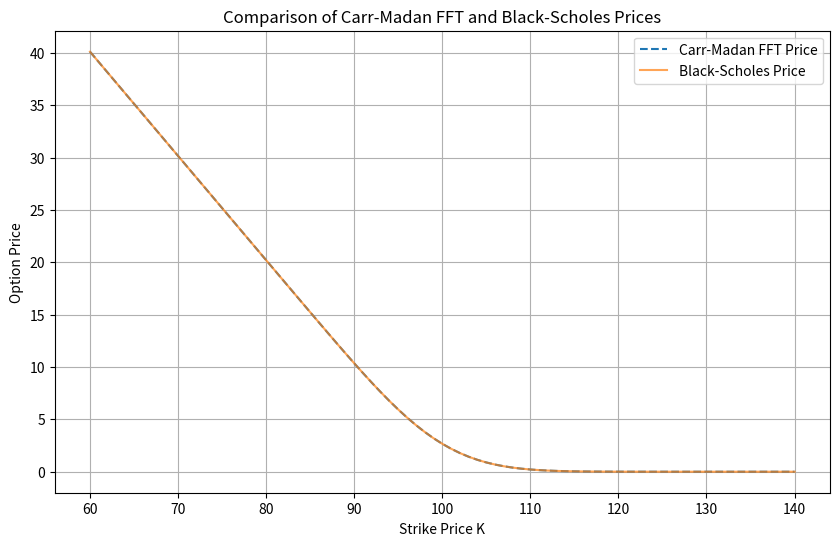
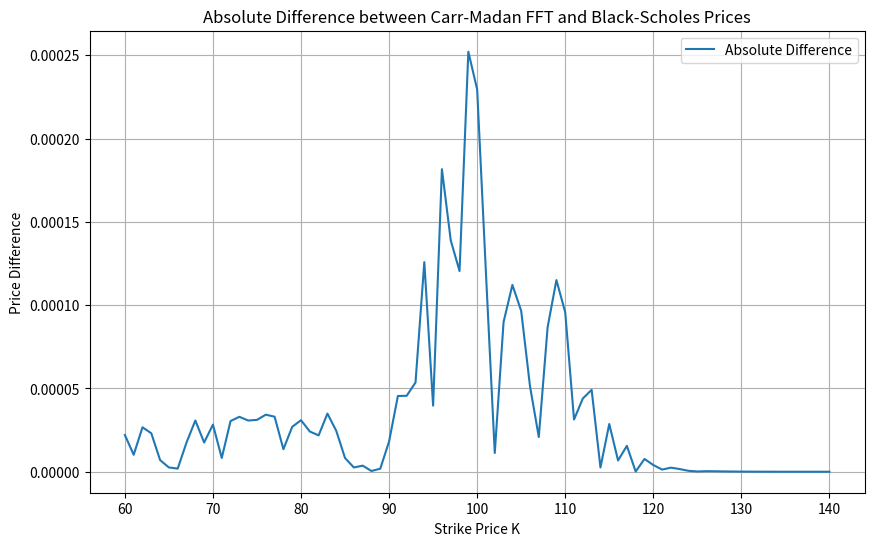
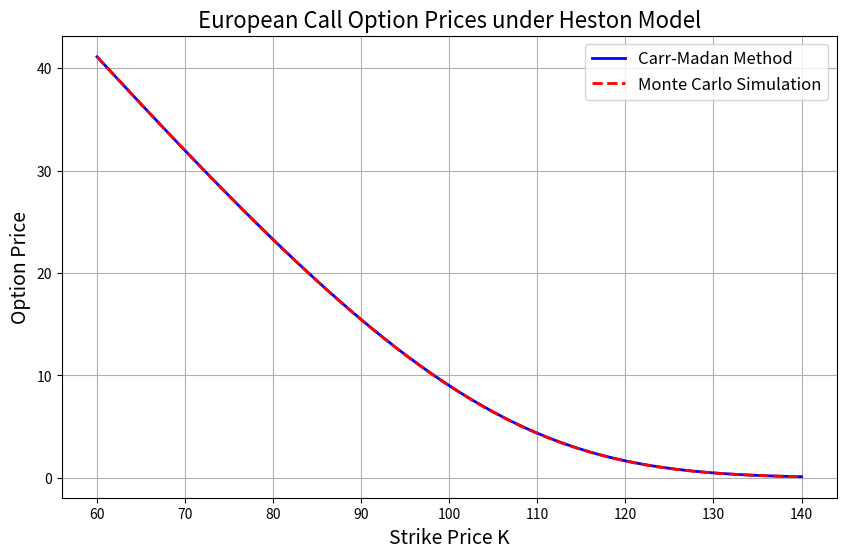
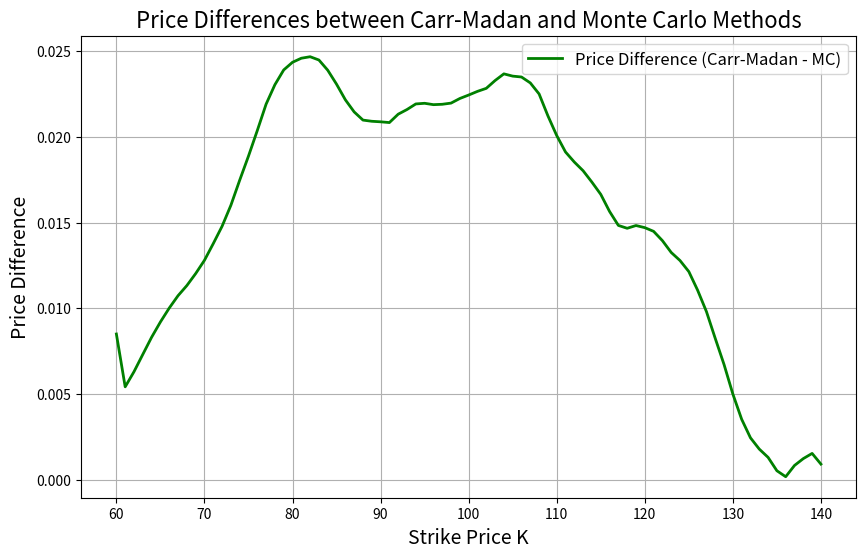
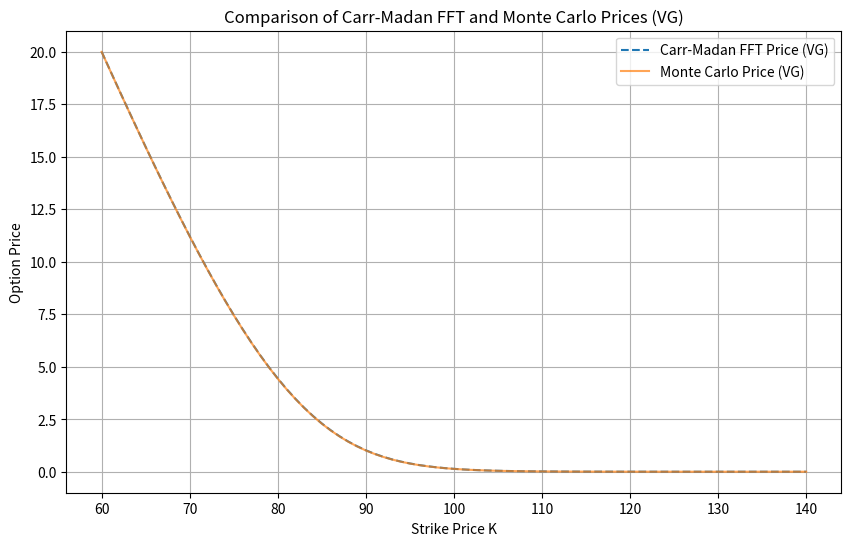
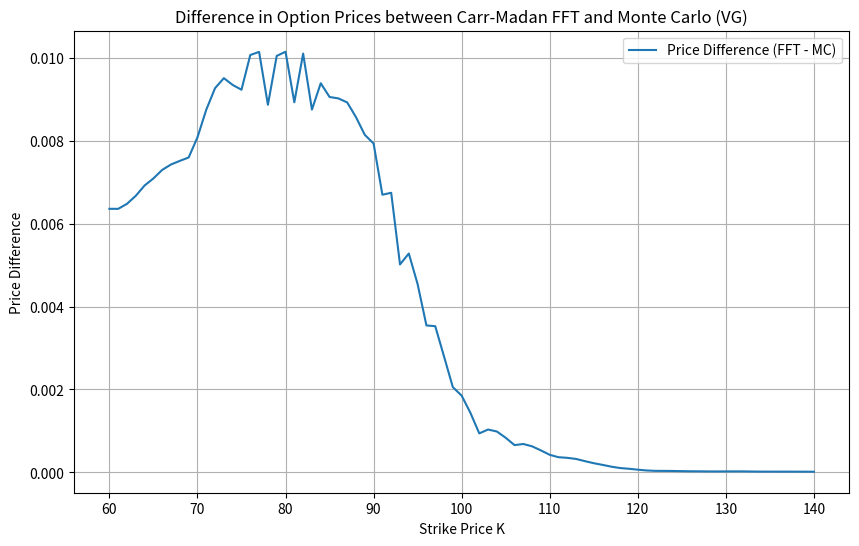
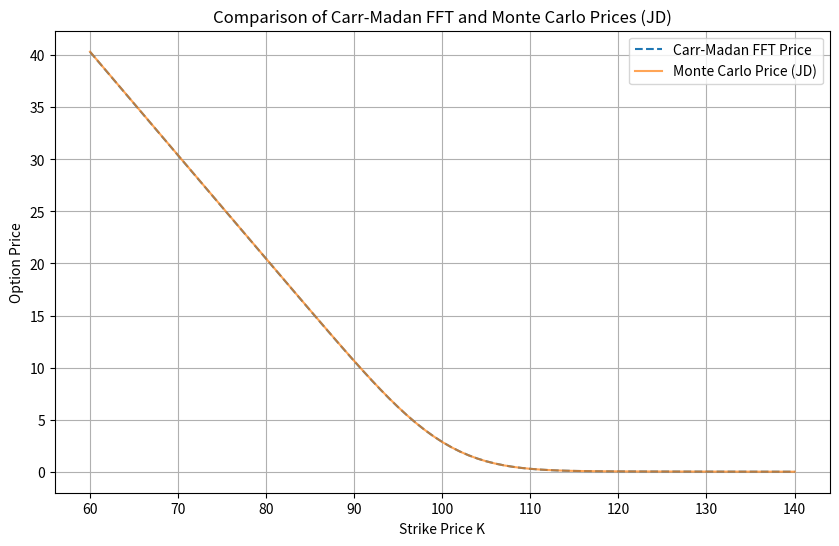
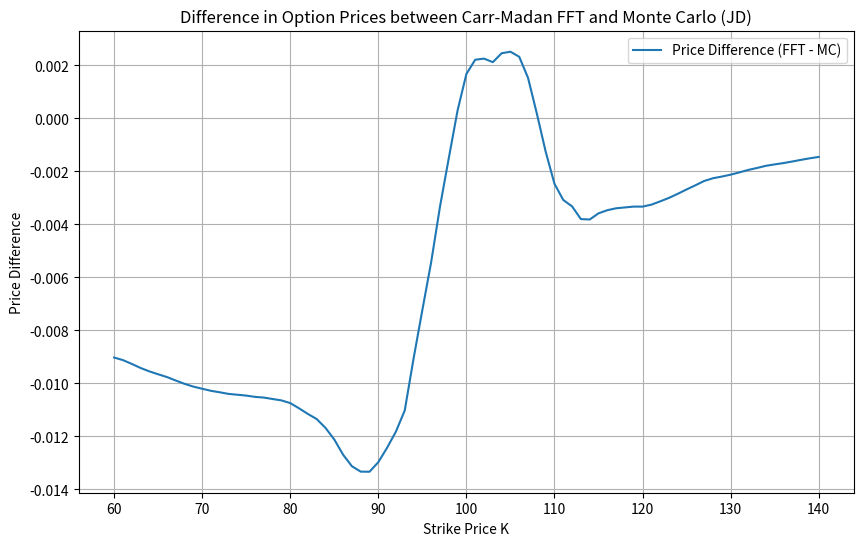

Write the Python code that produced these figures, in order.
import numpy as np
from numpy.fft import fft
import matplotlib.pyplot as plt
from scipy.stats import norm

# Market and option parameters
S0 = 100       # Initial stock price
K = np.linspace(60, 140, 81)  # Strike prices from 60 to 140
T = 0.1        # Time to maturity
r = 0.05       # Risk-free rate
q = 0.02       # Dividend yield
sigma = 0.2    # Volatility

# Carr-Madan method parameters
alpha = 1.5    # Damping factor (> 0)
N = 2**16      # Number of FFT points (must be even for Simpson's Rule)
eta = 0.05     # Spacing in the frequency domain (smaller for higher accuracy)

# Ensure N is even for Simpson's Rule
if N % 2 != 0:
    N += 1

# Compute the grid in the frequency domain (v)
v = np.arange(N) * eta  # v_j = j * eta

# Compute the grid in the log-strike domain (k)
lambda_ = (2 * np.pi) / (N * eta)
b = N * lambda_ / 2     # Upper limit for k
k = -b + lambda_ * np.arange(N)  # k_i = -b + i * lambda

def phi(u):
    """Characteristic function of log(S_T) under the Black-Scholes model."""
    mu = np.log(S0) + (r -q- 0.5 * sigma**2) * T
    variance = sigma**2 * T
    return np.exp(1j * u * mu - 0.5 * variance * u**2)

# Adjustment to the characteristic function for damping
u = v - (alpha + 1) * 1j
psi = np.exp(-r * T) * phi(u) / (alpha**2 + alpha - v**2 + 1j * (2 * alpha + 1) * v)

#   Simpson's Rule weights
w = np.ones(N)
w[0] = w[-1] = 1
w[1:-1:2] = 4  # Weights for odd indices
w[2:-1:2] = 2  # Weights for even indices
w = w * (eta / 3)

# Function to be transformed with   weights
fft_input = psi * np.exp(1j * v * b) * w

# Apply the FFT
fft_output = fft(fft_input)

# Compute the option prices
C_k = np.exp(-alpha * k) / np.pi * np.real(fft_output)

# Convert strikes to log-strikes
log_K = np.log(K)

# Interpolate the option prices at desired strikes
call_prices_fft = np.interp(log_K, k, C_k)

# Black-Scholes formula for European call options
def black_scholes_call(S0, K, T, r, sigma, q):
    """Black-Scholes formula for European call options."""
    d1 = (np.log(S0 / K) + (r -q + 0.5 * sigma**2) * T) / (sigma * np.sqrt(T))
    d2 = d1 - sigma * np.sqrt(T)
    return np.exp(-q * T)*S0 * norm.cdf(d1) - K * np.exp(-r * T) * norm.cdf(d2)

# Compute Black-Scholes prices
call_prices_bs = black_scholes_call(S0, K, T, r, sigma, q)

# Plot comparison
plt.figure(figsize=(10, 6))
plt.plot(K, call_prices_fft, label='Carr-Madan FFT Price', linestyle='--')
plt.plot(K, call_prices_bs, label='Black-Scholes Price', alpha=0.7)
plt.xlabel('Strike Price K')
plt.ylabel('Option Price')
plt.title('Comparison of Carr-Madan FFT and Black-Scholes Prices')
plt.legend()
plt.grid(True)
plt.show()

# Optionally, plot the absolute difference
plt.figure(figsize=(10, 6))
plt.plot(K, np.abs(call_prices_fft - call_prices_bs), label='Absolute Difference')
plt.xlabel('Strike Price K')
plt.ylabel('Price Difference')
plt.title('Absolute Difference between Carr-Madan FFT and Black-Scholes Prices')
plt.legend()
plt.grid(True)
plt.show()


import numpy as np
import matplotlib.pyplot as plt
import time

# -----------------------------
# 1. Define Heston Model Parameters
# -----------------------------

# Market parameters
S0 = 100        # Initial stock price
r = 0.05        # Risk-free interest rate
q = 0.02        # Dividend yield
T = 1.0         # Time to maturity (in years)

# Heston model parameters
kappa = 1.5     # Speed of mean reversion of variance
theta = 0.04    # Long-term variance
sigma_v = 0.3   # Volatility of variance (vol of vol)
rho = -0.7      # Correlation between asset and variance
v0 = 0.04       # Initial variance

# Carr-Madan parameters (Enhanced)
alpha = 1.5             # Dampening factor (> 0)
N = 2**16             # Number of FFT points (power of 2)
eta = 0.25              # Spacing of the grid in Fourier space
lambda_ = (2 * np.pi) / (N * eta)  # Spacing in log-strike space
b = N * lambda_ / 2  # Upper bound of log-strike

# Monte Carlo simulation parameters (Enhanced)
num_paths = 100000     # Number of simulated paths
num_steps = 500        # Number of time steps

# -----------------------------
# 2. Define the Heston Characteristic Function
# -----------------------------

def heston_char_func(u, T, kappa, theta, sigma_v, rho, v0, r, q, S0):
    """
    Characteristic function of log(S_T) under the Heston model.
    """
    i = 1j
    sigma = sigma_v

    d = np.sqrt((rho * sigma * i * u - kappa) ** 2 + sigma ** 2 * (i * u + u ** 2))
    g = (kappa - rho * sigma * i * u - d) / (kappa - rho * sigma * i * u + d)

    exp_dT = np.exp(-d * T)

    C = (np.log(S0)+(r-q)*T) * i * u  + (kappa * theta / sigma ** 2) * ((kappa - rho * sigma * i * u - d) * T - 2 * np.log((1 - g * exp_dT) / (1 - g)))

    D = ((kappa - rho * sigma * i * u - d) / sigma ** 2) * (
        (1 - exp_dT) / (1 - g * exp_dT)
    )

    phi = np.exp(C + D * v0)
    return phi

# -----------------------------
# 3. Carr-Madan Option Pricing Function (Enhanced)
# -----------------------------

def carr_madan_call_price(S0, r, q, T, kappa, theta, sigma_v, rho, v0, alpha, N, eta):
    """
    Calculate the European call option prices using Carr-Madan method under Heston model.
    """
    i = 1j
    # Step 1: Compute the modified characteristic function
    u = np.arange(N) * eta  # u values

    # Avoid division by zero
    u[0] = 1e-22

    # Characteristic function with dampening factor
    phi = np.exp(-r * T) * heston_char_func(u - (alpha + 1) * i, T, kappa, theta, sigma_v, rho, v0, r, q, S0) \
        / (alpha ** 2 + alpha - u ** 2 + i * (2 * alpha + 1) * u)

    # Step 2: Apply Simpson's Rule weights
    SimpsonW = np.ones(N)
    SimpsonW[0] = 1
    SimpsonW[1:N-1:2] = 4
    SimpsonW[2:N-2:2] = 2
    SimpsonW[-1] = 1
    SimpsonW = SimpsonW * (eta / 3)

    # Step 3: Compute the FFT
    x = phi * np.exp(i * b * u) * SimpsonW
    fft_x = np.fft.fft(x)
    fft_x = np.real(fft_x)

    # Step 4: Recover the call prices
    k = -b + np.arange(N) * lambda_
    K = np.exp(k)
    call_prices = np.exp(-alpha * k) / np.pi * fft_x

    return K, call_prices

# -----------------------------
# 4. Monte Carlo Simulation Function (Enhanced)
# -----------------------------

def heston_simulation(S0, v0, r, q, T, kappa, theta, sigma_v, rho, num_paths, num_steps):
    """
    Simulate asset price paths under the Heston model using antithetic variates.
    """
    dt = T / num_steps
    sqrt_dt = np.sqrt(dt)
    np.random.seed(0)  # For reproducibility

    num_paths_half = num_paths // 2

    # Initialize arrays
    S = np.zeros((num_paths, num_steps + 1))
    v = np.zeros((num_paths, num_steps + 1))

    # Set initial values
    S[:, 0] = S0
    v[:, 0] = v0

    # Cholesky decomposition for correlated Brownian motions
    cov_matrix = np.array([[1.0, rho], [rho, 1.0]])
    L = np.linalg.cholesky(cov_matrix)

    for t in range(1, num_steps + 1):
        # Generate standard normal random variables
        Z = np.random.randn(num_paths_half, 2)
        Z_antithetic = -Z  # Antithetic variates
        Z_full = np.vstack((Z, Z_antithetic))

        # Correlated random variables
        dW = np.dot(Z_full, L.T) * sqrt_dt

        # Update variance process using full truncation Euler scheme
        v_prev = v[:, t - 1]
        sqrt_v_prev = np.sqrt(np.maximum(v_prev, 0))
        dv = kappa * (theta - np.maximum(v_prev, 0)) * dt + sigma_v * sqrt_v_prev * dW[:, 1]
        v[:, t] = np.maximum(v_prev + dv, 0)  # Ensure variance is non-negative

        # Update asset price
        S_prev = S[:, t - 1]
        S[:, t] = S_prev * np.exp((r - q - 0.5 * np.maximum(v_prev, 0)) * dt + sqrt_v_prev * dW[:, 0])

    # Return asset prices at maturity
    return S[:, -1]

def heston_option_pricing(S0, v0, r, q, T, kappa, theta, sigma_v, rho, num_paths, num_steps, K_values):
    """
    Price European call options using Monte Carlo simulation under the Heston model.
    """
    # Simulate asset prices at maturity
    S_T = heston_simulation(S0, v0, r, q, T, kappa, theta, sigma_v, rho, num_paths, num_steps)

    # Initialize array for call prices
    call_prices = np.zeros_like(K_values)

    # Discount factor
    discount_factor = np.exp(-r * T)

    # Calculate option prices for each strike price
    payoffs_matrix = np.maximum(S_T[:, np.newaxis] - K_values, 0)
    call_prices = discount_factor * np.mean(payoffs_matrix, axis=0)

    return call_prices

# -----------------------------
# 5. Calculate Option Prices Using Both Methods
# -----------------------------

# Carr-Madan method
start_time_cm = time.time()
K_cm, call_prices_cm = carr_madan_call_price(
    S0, r, q, T, kappa, theta, sigma_v, rho, v0, alpha, N, eta
)
end_time_cm = time.time()
time_cm = end_time_cm - start_time_cm

# Select strike prices between 60 and 140
K_indices = np.where((K_cm >= 60) & (K_cm <= 140))
K_cm = K_cm[K_indices]
call_prices_cm = call_prices_cm[K_indices]

# Monte Carlo simulation
K_mc = np.linspace(60, 140, 81)
start_time_mc = time.time()
call_prices_mc = heston_option_pricing(
    S0, v0, r, q, T, kappa, theta, sigma_v, rho, num_paths, num_steps, K_mc
)
end_time_mc = time.time()
time_mc = end_time_mc - start_time_mc

# -----------------------------
# 6. Compute Price Differences
# -----------------------------

# Interpolate Carr-Madan prices to match K_mc
call_prices_cm_interp = np.interp(K_mc, K_cm, call_prices_cm)

# Compute price differences
price_differences = np.abs(call_prices_cm_interp - call_prices_mc)
max_diff = np.max(price_differences)

# -----------------------------
# 7. Plot the Option Prices
# -----------------------------

plt.figure(figsize=(10, 6))
plt.plot(K_mc, call_prices_cm_interp, label='Carr-Madan Method', color='blue', linewidth=2)
plt.plot(K_mc, call_prices_mc, label='Monte Carlo Simulation', color='red', linestyle='--', linewidth=2)
plt.xlabel('Strike Price K', fontsize=14)
plt.ylabel('Option Price', fontsize=14)
plt.title('European Call Option Prices under Heston Model', fontsize=16)
plt.grid(True)
plt.legend(fontsize=12)
plt.show()


# -----------------------------
# 8. Plot Price Differences
# -----------------------------

plt.figure(figsize=(10, 6))
plt.plot(K_mc, price_differences, label='Price Difference (Carr-Madan - MC)', color='green', linewidth=2)
plt.xlabel('Strike Price K', fontsize=14)
plt.ylabel('Price Difference', fontsize=14)
plt.title('Price Differences between Carr-Madan and Monte Carlo Methods', fontsize=16)
plt.grid(True)
plt.legend(fontsize=12)
plt.show()

# -----------------------------
# 9. Report Computation Times and Maximum Price Difference
# -----------------------------

print(f"Computation Time (Carr-Madan Method): {time_cm:.2f} seconds")
print(f"Computation Time (Monte Carlo Simulation): {time_mc:.2f} seconds")
print(f"Maximum Price Difference: {max_diff:.6f}")

import numpy as np
from numpy.fft import fft
import matplotlib.pyplot as plt
import time

# Market and option parameters
S0 = 100        # Initial stock price
r = 0.05        # Risk-free rate
q = 0.0         # Dividend yield
T = 1.0         # Time to maturity

# Variance Gamma parameters
sigma = 0.12    # Volatility parameter
nu = 0.2        # Variance rate of the Gamma process
theta = -0.14   # Drift parameter

# Strike prices
K = np.linspace(60, 140, 81)  # Strike prices from 60 to 140

# Carr-Madan method parameters
alpha = 5.0     # Damping factor (> 0), increased for better convergence
N = 2**14       # Number of FFT points (must be even for Simpson's Rule)
eta = 0.05      # Spacing in the frequency domain, decreased for better accuracy

# Ensure N is even for Simpson's Rule
if N % 2 != 0:
    N += 1

# Start timing the Carr-Madan method
start_time_fft = time.time()

# Compute the grid in the frequency domain (v)
v = np.arange(N) * eta  # v_j = j * eta

# Compute the grid in the log-strike domain (k)
lambda_ = (2 * np.pi) / (N * eta)
b = N * lambda_ / 2     # Upper limit for k
k = -b + lambda_ * np.arange(N)  # k_i = -b + i * lambda

def phi(u):
    """
    characteristic function of log(S_T) under the Variance Gamma model.
    """
    i = 1j
    omega = (1 / nu) * np.log(1 - theta * nu - 0.5 * sigma**2 * nu)
    drift = r - q - omega  
    phi_u = np.exp(i * u * (np.log(S0) + drift * T)) * \
            (1 - i * theta * nu * u + 0.5 * sigma**2 * nu * u**2) ** (-T / nu)
    return phi_u

# Adjusted characteristic function
u = v - (alpha + 1) * 1j
psi = (np.exp(-r * T) * phi(u)) / (alpha**2 + alpha - v**2 + 1j * (2 * alpha + 1) * v)

#   Simpson's Rule weights
w = np.ones(N)
w[0] = w[-1] = 1
w[1:-1:2] = 4  # Weights for odd indices
w[2:-1:2] = 2  # Weights for even indices
w = w * (eta / 3)

# Function to be transformed
fft_input = psi * np.exp(-1j * v * b) * w  #   sign in exponential term

# Apply the FFT
fft_output = fft(fft_input)

# Compute the option prices
C_k = np.exp(-alpha * k) / np.pi * np.real(fft_output)

# Convert log-strike grid to strike prices
K_fft = np.exp(k)

# Interpolate the option prices at desired strikes
call_prices_fft = np.interp(K, K_fft, C_k)

# End timing the Carr-Madan method
end_time_fft = time.time()
time_fft = end_time_fft - start_time_fft

# Monte Carlo simulation with variance reduction
def vg_process_mc(S0, T, r, q, sigma, theta, nu, M):
    """
    Monte Carlo simulation for the Variance Gamma process with antithetic variates.
    """
    np.random.seed(0)  # For reproducibility

    # Simulate Gamma process
    N_sim = T / nu
    G = np.random.gamma(N_sim, nu, M)

    # Antithetic variates for Z
    Z = np.random.randn(M)
    Z_antithetic = -Z

    # VG process for original Z
    X = theta * G + sigma * np.sqrt(G) * Z
    # VG process for antithetic Z
    X_antithetic = theta * G + sigma * np.sqrt(G) * Z_antithetic

    # Adjusted drift to ensure martingale
    omega = (1 / nu) * np.log(1 - theta * nu - 0.5 * sigma**2 * nu)
    drift = (r - q - omega) * T  #   drift

    # Simulate stock prices at maturity
    ST = S0 * np.exp(drift + X)
    ST_antithetic = S0 * np.exp(drift + X_antithetic)

    # Combine the two sets of simulated prices
    ST_combined = np.concatenate((ST, ST_antithetic))

    return ST_combined

M = 500000  # Number of simulations (total simulations will be 1,000,000 with antithetic variates)

# Start timing the Monte Carlo method
start_time_mc = time.time()

# Simulate stock prices
ST_combined = vg_process_mc(S0, T, r, q, sigma, theta, nu, M)

# Compute payoffs
payoffs = np.maximum(ST_combined[:, np.newaxis] - K, 0)

# Discounted option prices
call_prices_mc = np.exp(-r * T) * np.mean(payoffs, axis=0)

# End timing the Monte Carlo method
end_time_mc = time.time()
time_mc = end_time_mc - start_time_mc

# Compute the price differences
price_differences = call_prices_fft - call_prices_mc


# Plot comparison
plt.figure(figsize=(10, 6))
plt.plot(K, call_prices_fft, label='Carr-Madan FFT Price (VG)', linestyle='--')
plt.plot(K, call_prices_mc, label='Monte Carlo Price (VG)', alpha=0.7)
plt.xlabel('Strike Price K')
plt.ylabel('Option Price')
plt.title('Comparison of Carr-Madan FFT and Monte Carlo Prices (VG)')
plt.legend()
plt.grid(True)
plt.show()

# Plot the differences in prices
plt.figure(figsize=(10, 6))
plt.plot(K, price_differences, label='Price Difference (FFT - MC)')
plt.xlabel('Strike Price K')
plt.ylabel('Price Difference')
plt.title('Difference in Option Prices between Carr-Madan FFT and Monte Carlo (VG)')
plt.legend()
plt.grid(True)
plt.show()

# Calculate the maximum absolute difference
max_difference = np.max(np.abs(price_differences))
print(f"Maximum Absolute Price Difference: {max_difference:.6f}")

# Print computational times
print(f"Computational Time (Carr-Madan FFT): {time_fft:.6f} seconds")
print(f"Computational Time (Monte Carlo): {time_mc:.6f} seconds")


import numpy as np
from numpy.fft import fft
from scipy.stats import norm
import matplotlib.pyplot as plt
import time

# Market and option parameters
S0 = 100       # Initial stock price
r = 0.05       # Risk-free rate
q = 0.0        # Dividend yield
T = 0.1        # Time to maturity

# Volatility
sigma = 0.2    # Volatility of diffusion component

# Jump parameters
lam = 0.1      # Jump intensity (lambda)
mu_j = -0.1    # Mean of jump size (mu_J)
sigma_j = 0.3  # Standard deviation of jump size (sigma_J)

# Calculated parameter kappa
kappa = np.exp(mu_j + 0.5 * sigma_j**2) - 1

# Strike prices
K = np.linspace(60, 140, 81)  # Strike prices from 60 to 140

# Carr-Madan method parameters
alpha = 1.5    # Damping factor (> 0)
N = 2**16      # Number of FFT points (must be even for Simpson's Rule)
eta = 0.05     # Spacing in the frequency domain (smaller for higher accuracy)

# Ensure N is even for Simpson's Rule
if N % 2 != 0:
    N += 1

# Start timing the Carr-Madan method
start_time_fft = time.time()

# Compute the grid in the frequency domain (v)
v = np.arange(N) * eta  # v_j = j * eta

# Compute the grid in the log-strike domain (k)
lambda_ = (2 * np.pi) / (N * eta)
b = N * lambda_ / 2     # Upper limit for k
k = -b + lambda_ * np.arange(N)  # k_i = -b + i * lambda

def phi(u):
    """
    Characteristic function of log(S_T) under the Merton Jump-Diffusion model.
    """
    i = 1j
    mu = np.log(S0) + (r - q - lam * kappa - 0.5 * sigma**2) * T
    variance = sigma**2 * T
    phi_jump = lam * T * (np.exp(i * u * mu_j - 0.5 * sigma_j**2 * u**2) - 1)
    cf = np.exp(i * u * mu - 0.5 * variance * u**2 + phi_jump)
    return cf

# Adjusted characteristic function
u = v - (alpha + 1) * 1j
psi = np.exp(-r * T) * phi(u) / (alpha**2 + alpha - v**2 + 1j * (2 * alpha + 1) * v)

#   Simpson's Rule weights
w = np.ones(N)
w[0] = w[-1] = 1
w[1:-1:2] = 4  # Weights for odd indices
w[2:-1:2] = 2  # Weights for even indices
w = w * (eta / 3)

# Function to be transformed
fft_input = psi * np.exp(-1j * v * b) * w

# Apply the FFT
fft_output = fft(fft_input)

# Compute the option prices
C_k = np.exp(-alpha * k) / np.pi * np.real(fft_output)

# Convert log-strike grid to strike prices
K_fft = np.exp(k)

# Interpolate the option prices at desired strikes
call_prices_fft = np.interp(K, K_fft, C_k)

# End timing the Carr-Madan method
end_time_fft = time.time()
time_fft = end_time_fft - start_time_fft

# Monte Carlo simulation
def merton_jump_diffusion_mc(S0, K, T, r, q, sigma, lam, mu_j, sigma_j, M):
    """
    Monte Carlo simulation for European call option under Merton jump-diffusion model.
    """
    np.random.seed(0)  # For reproducibility
    drift = (r - q - lam * kappa - 0.5 * sigma**2) * T
    diffusion = sigma * np.sqrt(T) * np.random.randn(M)

    # Simulate number of jumps for each path
    N_jumps = np.random.poisson(lam * T, M)

    # Simulate jump sizes
    sum_Y = np.zeros(M)
    idx = np.where(N_jumps > 0)[0]
    for i in idx:
        Y_i = np.random.normal(mu_j, sigma_j, N_jumps[i])
        sum_Y[i] = np.sum(Y_i)

    # Compute log stock price at maturity
    ln_ST = np.log(S0) + drift + diffusion + sum_Y

    ST = np.exp(ln_ST)

    # Compute payoff for each simulation
    payoffs = np.maximum(ST[:, np.newaxis] - K, 0)

    # Discount back
    C_MC = np.exp(-r * T) * np.mean(payoffs, axis=0)

    return C_MC

M = 100000  # Number of simulations

# Start timing the Monte Carlo method
start_time_mc = time.time()
call_prices_mc = merton_jump_diffusion_mc(S0, K, T, r, q, sigma, lam, mu_j, sigma_j, M)
end_time_mc = time.time()
time_mc = end_time_mc - start_time_mc

# Compute the price differences
price_differences = call_prices_fft - call_prices_mc


# Plot comparison
plt.figure(figsize=(10, 6))
plt.plot(K, call_prices_fft, label='Carr-Madan FFT Price ', linestyle='--')
plt.plot(K, call_prices_mc, label='Monte Carlo Price (JD)', alpha=0.7)
plt.xlabel('Strike Price K')
plt.ylabel('Option Price')
plt.title('Comparison of Carr-Madan FFT and Monte Carlo Prices (JD)')
plt.legend()
plt.grid(True)
plt.show()

# Plot the differences in prices
plt.figure(figsize=(10, 6))
plt.plot(K, price_differences, label='Price Difference (FFT - MC)')
plt.xlabel('Strike Price K')
plt.ylabel('Price Difference')
plt.title('Difference in Option Prices between Carr-Madan FFT and Monte Carlo (JD)')
plt.legend()
plt.grid(True)
plt.show()


# Print computational times
print(f"Computational Time (Carr-Madan FFT): {time_fft:.6f} seconds")
print(f"Computational Time (Monte Carlo): {time_mc:.6f} seconds")